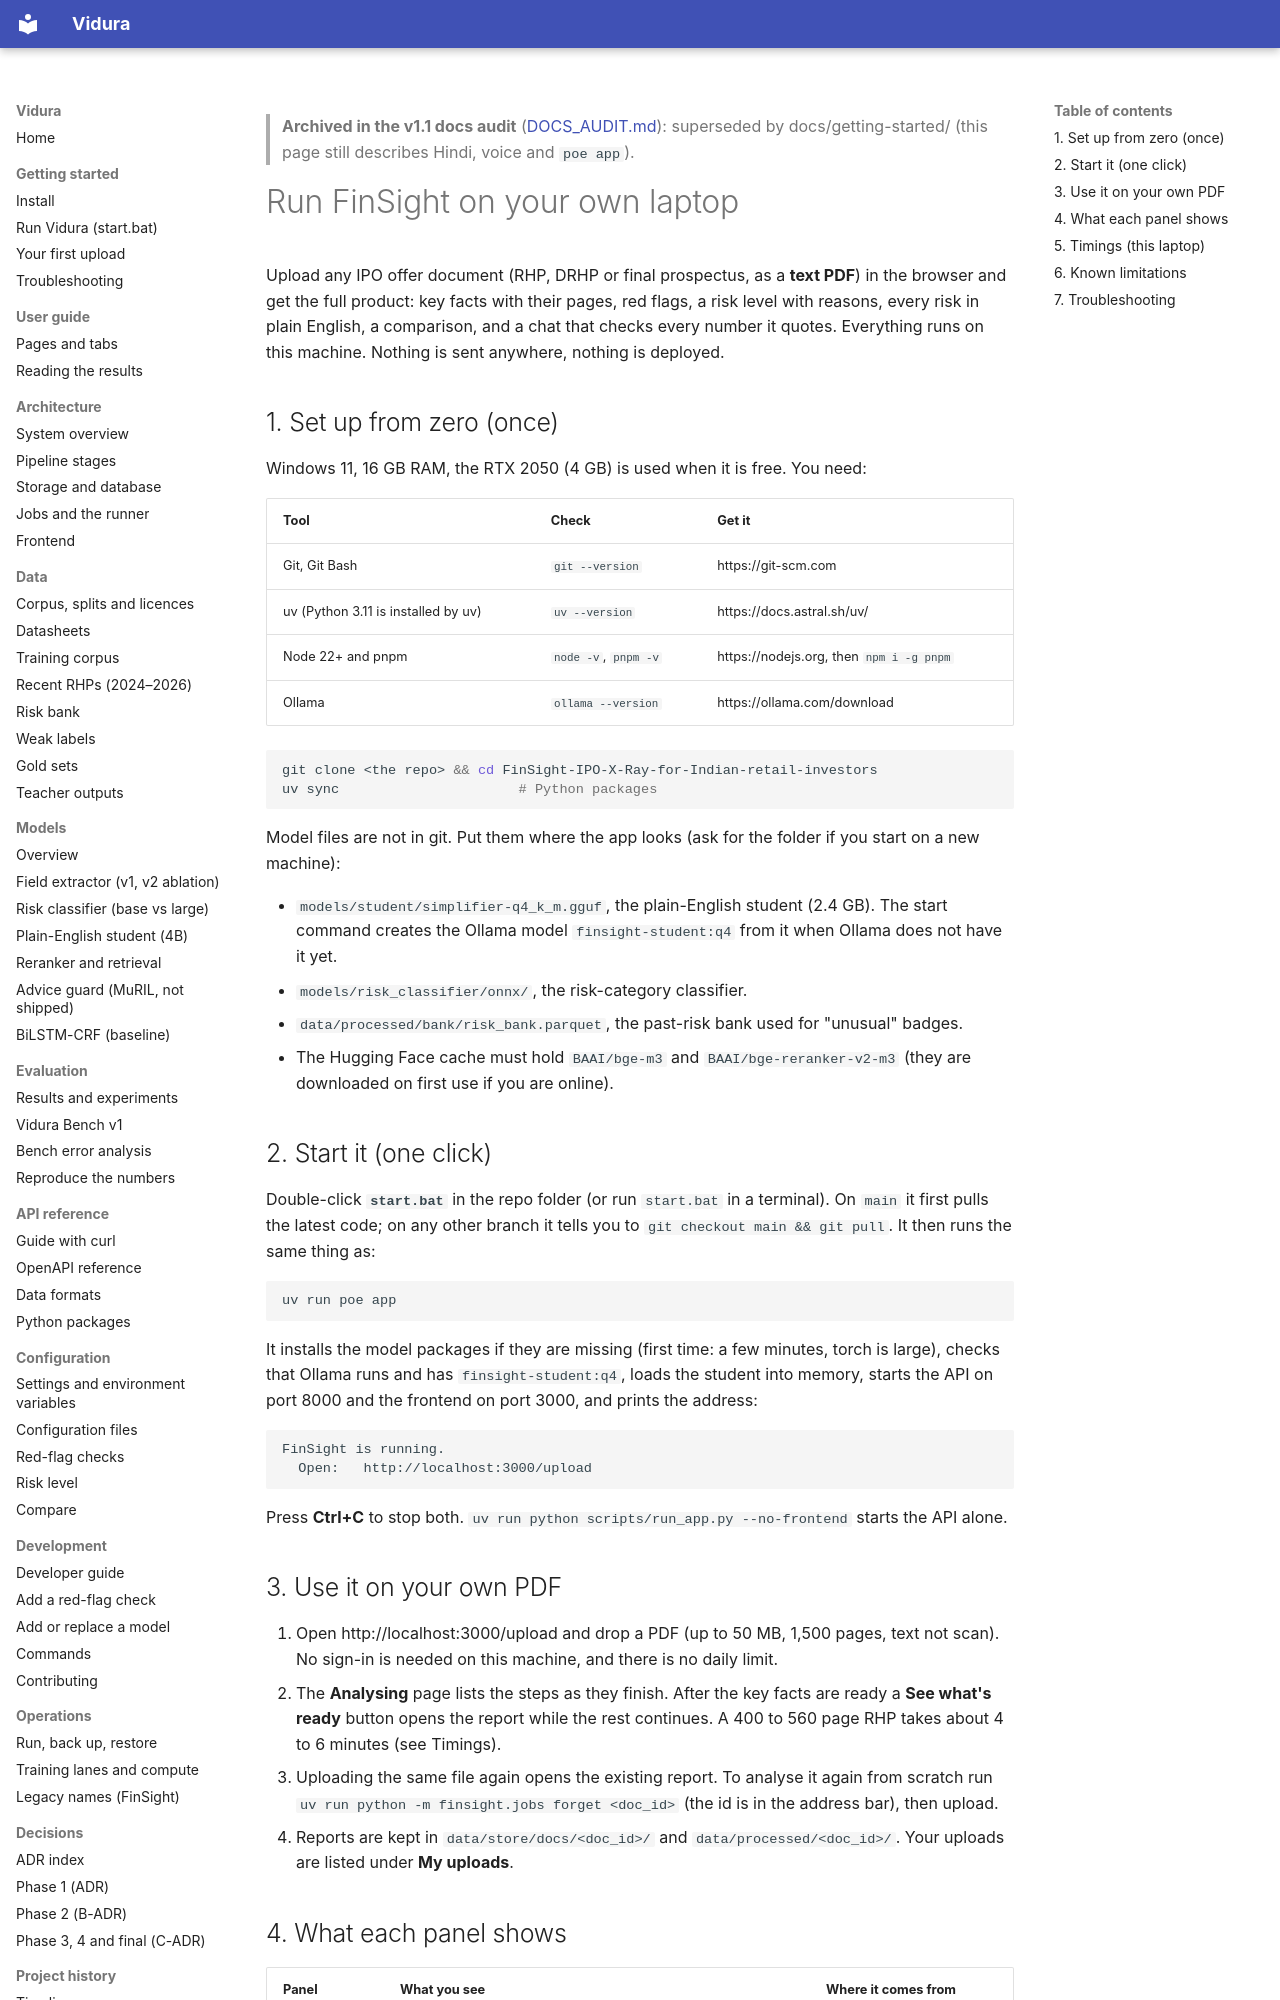

repository: AkshatTm/FinSight-IPO-X-Ray-for-Indian-retail-investors · page: archive/RUN_LOCALLY/index.html · generator: mkdocs

> **Archived in the v1.1 docs audit** ([DOCS_AUDIT.md](DOCS_AUDIT.md)): superseded by docs/getting-started/ (this page still describes Hindi, voice and `poe app`).

# Run FinSight on your own laptop

Upload any IPO offer document (RHP, DRHP or final prospectus, as a **text PDF**) in the browser
and get the full product: key facts with their pages, red flags, a risk level with reasons, every
risk in plain English, a comparison, and a chat that checks every number it quotes. Everything
runs on this machine. Nothing is sent anywhere, nothing is deployed.

## 1. Set up from zero (once)

Windows 11, 16 GB RAM, the RTX 2050 (4 GB) is used when it is free. You need:

| Tool | Check | Get it |
|---|---|---|
| Git, Git Bash | `git --version` | https://git-scm.com |
| uv (Python 3.11 is installed by uv) | `uv --version` | https://docs.astral.sh/uv/ |
| Node 22+ and pnpm | `node -v`, `pnpm -v` | https://nodejs.org, then `npm i -g pnpm` |
| Ollama | `ollama --version` | https://ollama.com/download |

```bash
git clone <the repo> && cd FinSight-IPO-X-Ray-for-Indian-retail-investors
uv sync                      # Python packages
```

Model files are not in git. Put them where the app looks (ask for the folder if you start on a
new machine):

* `models/student/simplifier-q4_k_m.gguf`, the plain-English student (2.4 GB). The start command
  creates the Ollama model `finsight-student:q4` from it when Ollama does not have it yet.
* `models/risk_classifier/onnx/`, the risk-category classifier.
* `data/processed/bank/risk_bank.parquet`, the past-risk bank used for "unusual" badges.
* The Hugging Face cache must hold `BAAI/bge-m3` and `BAAI/bge-reranker-v2-m3` (they are
  downloaded on first use if you are online).

## 2. Start it (one click)

Double-click **`start.bat`** in the repo folder (or run `start.bat` in a terminal). On `main` it
first pulls the latest code; on any other branch it tells you to `git checkout main && git pull`.
It then runs the same thing as:

```bash
uv run poe app
```

It installs the model packages if they are missing (first time: a few minutes, torch is
large), checks that Ollama runs and has `finsight-student:q4`, loads the student into memory,
starts the API on port 8000 and the frontend on port 3000, and prints the address:

```
FinSight is running.
  Open:   http://localhost:3000/upload
```

Press **Ctrl+C** to stop both. `uv run python scripts/run_app.py --no-frontend` starts the API
alone.

## 3. Use it on your own PDF

1. Open http://localhost:3000/upload and drop a PDF (up to 50 MB, 1,500 pages, text not scan).
   No sign-in is needed on this machine, and there is no daily limit.
2. The **Analysing** page lists the steps as they finish. After the key facts are ready a
   **See what's ready** button opens the report while the rest continues. A 400 to 560 page RHP
   takes about 4 to 6 minutes (see Timings).
3. Uploading the same file again opens the existing report. To analyse it again from scratch run
   `uv run python -m finsight.jobs forget <doc_id>` (the id is in the address bar), then upload.
4. Reports are kept in `data/store/docs/<doc_id>/` and `data/processed/<doc_id>/`. Your uploads
   are listed under **My uploads**.
